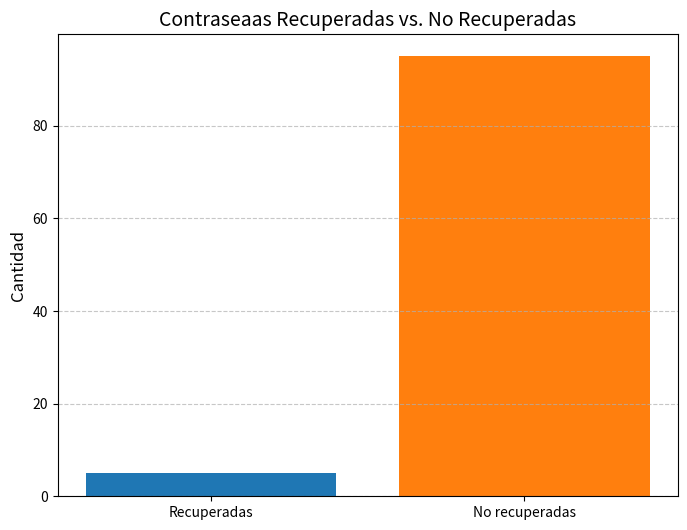
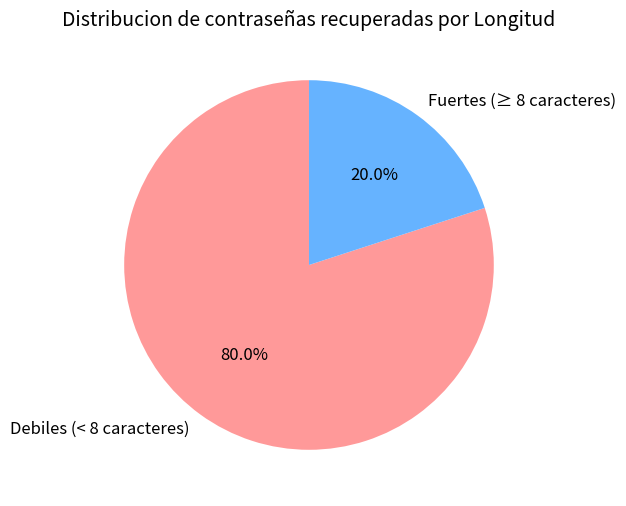
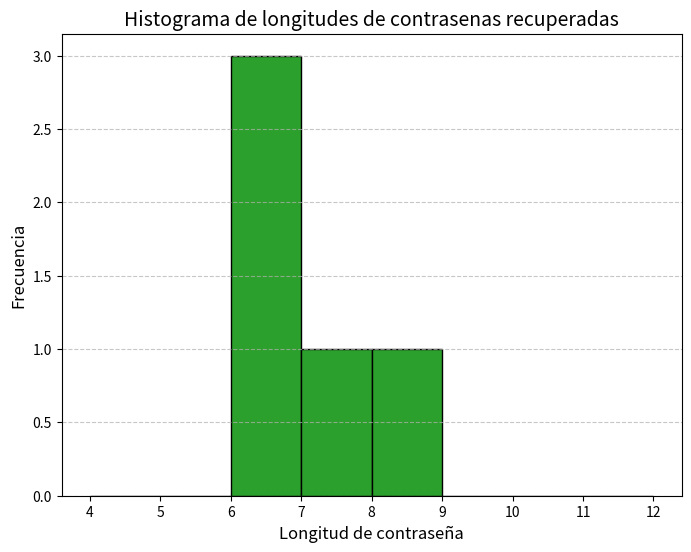

Generate these figures, in order, with matplotlib:
import hashlib
import time
import random
import string
import matplotlib.pyplot as plt
import csv

# Función para generar hash SHA-256
def hash_password(password):
    return hashlib.sha256(password.encode()).hexdigest()

# 1. Generar 100 contraseñas de prueba (con validacion de hashes unicos)
def generate_test_passwords(filename="contraseñas.txt", hashed_filename="contraseñas_hash.txt"):
    passwords = []
    hash_set = set()
    for i in range(50):
        length = random.randint(4, 7)
        password = ''.join(random.choices(string.ascii_lowercase, k=length))
        if i < 5:  # Forzar 5 contraseñas debiles que coincidan con el diccionario
            password = ["password", "123456", "qwerty", "abc123", "letmein"][i]
        pwd_hash = hash_password(password)
        while pwd_hash in hash_set:
            password = ''.join(random.choices(string.ascii_lowercase, k=length))
            pwd_hash = hash_password(password)
        hash_set.add(pwd_hash)
        passwords.append(f"user{i+1}:{password}")
    for i in range(50, 100):
        length = random.randint(8, 12)
        password = ''.join(random.choices(string.ascii_letters + string.digits + "!@#$%", k=length))
        pwd_hash = hash_password(password)
        while pwd_hash in hash_set:
            password = ''.join(random.choices(string.ascii_letters + string.digits + "!@#$%", k=length))
            pwd_hash = hash_password(password)
        hash_set.add(pwd_hash)
        passwords.append(f"user{i+1}:{password}")
    
    with open(filename, 'w') as f:
        for entry in passwords:
            f.write(entry + '\n')
    
    with open(hashed_filename, 'w') as f:
        for entry in passwords:
            user, pwd = entry.split(':')
            hashed_pwd = hash_password(pwd)
            f.write(f"{user}:{hashed_pwd}\n")
    
    return passwords

# 2. Generar diccionario de prueba
def generate_dictionary(filename="diccionario.txt"):
    palabras_comunes = [
        "password", "123456", "qwerty", "abc123", "letmein",
        "admin", "test", "pass", "1234", "hello",
        "welcome", "login", "secret", "password1", "user"
    ] * 10
    with open(filename, 'w') as f:
        for palabra in palabras_comunes:
            f.write(palabra + '\n')

# 3. Ataque de diccionario
def dictionary_attack(hashed_filename="contraseñas_hash.txt", dict_filename="diccionario.txt"):
    start_time = time.time()
    contraseñas_recuperadas = []
    
    with open(hashed_filename, 'r') as f:
        contraseñas_hash = {line.split(':')[0]: line.strip().split(':')[1] for line in f}
    
    with open(dict_filename, 'r') as f:
        for palabra in f:
            palabra = palabra.strip()
            hash_palabra = hash_password(palabra)
            for usuario, hash_contraseña in list(contraseñas_hash.items()):
                if hash_palabra == hash_contraseña:
                    contraseñas_recuperadas.append((usuario, palabra))
                    del contraseñas_hash[usuario]
    
    end_time = time.time()
    tiempo_ejecucion = end_time - start_time
    return contraseñas_recuperadas, tiempo_ejecucion

# 4. Generar visualizaciones con Matplotlib
def generate_visualizations(contraseñas_recuperadas, total_contraseñas=100):
    # Gráfico de barras: contraseñas recuperadas vs. no recuperadas
    cantidad_recuperadas = len(contraseñas_recuperadas)
    cantidad_no_recuperadas = total_contraseñas - cantidad_recuperadas
    plt.figure(figsize=(8, 6))
    plt.bar(['Recuperadas', 'No recuperadas'], [cantidad_recuperadas, cantidad_no_recuperadas], color=['#1f77b4', '#ff7f0e'])
    plt.title('Contraseaas Recuperadas vs. No Recuperadas', fontsize=14)
    plt.ylabel('Cantidad', fontsize=12)
    plt.grid(axis='y', linestyle='--', alpha=0.7)
    plt.savefig('cracked_passwords_bar.png')
    plt.close()
    
    # Gráfico circular: contraseñas recuperadas débiles vs. fuertes (solo si hay contraseñas recuperadas)
    if contraseñas_recuperadas:  # Verifica que la lista no esté vacía
        cantidad_debiles = sum(1 for _, pwd in contraseñas_recuperadas if len(pwd) < 8)
        cantidad_fuertes = len(contraseñas_recuperadas) - cantidad_debiles
        etiquetas = ['Debiles (< 8 caracteres)', 'Fuertes (≥ 8 caracteres)']
        medidas = [cantidad_debiles, cantidad_fuertes]
        colores = ['#ff9999', '#66b3ff']
        plt.figure(figsize=(8, 6))
        plt.pie(medidas, labels=etiquetas, colors=colores, autopct='%1.1f%%', startangle=90, textprops={'fontsize': 12})
        plt.title('Distribucion de contraseñas recuperadas por Longitud', fontsize=14)
        plt.savefig('password_length_pie.png')
        plt.close()
    else:
        print("No se recuperaron contrasenas, se omite el grafico circular.")

    # Histograma adicional: distribucion de longitudes de contraseñas recuperadas (solo si hay contraseñas)
    if contraseñas_recuperadas:
        longitudes = [len(pwd) for _, pwd in contraseñas_recuperadas]
        plt.figure(figsize=(8, 6))
        plt.hist(longitudes, bins=range(4, 13), color='#2ca02c', edgecolor='black')
        plt.title('Histograma de longitudes de contrasenas recuperadas', fontsize=14)
        plt.xlabel('Longitud de contraseña', fontsize=12)
        plt.ylabel('Frecuencia', fontsize=12)
        plt.grid(axis='y', linestyle='--', alpha=0.7)
        plt.savefig('password_length_histogram.png')
        plt.close()
    else:
        print("No se recuperaron contrasenas, se omite el histograma.")

# 5. Generar recomendaciones y resultados
def generate_recommendations(contraseñas_recuperadas, tiempo_ejecucion, output_filename="resultados.txt", csv_filename="cracked_passwords.csv"):
    recomendaciones = []
    for usuario, contraseña in contraseñas_recuperadas:
        rec = f"Usuario: {usuario}, Contrasena: {contraseña}\n"
        if len(contraseña) < 8:
            rec += " Recomendacion: La contrasena tiene menos de 8 caracteres. Usar al menos 8 caracteres.\n"
        rec += " Recomendacion general: Incluir letras mayusculas, minusculas, numeros y caracteres especiales.\n"
        recomendaciones.append(rec)
    
    with open(output_filename, 'w') as f:
        f.write(f"Contrasenas recuperadas: {len(contraseñas_recuperadas)}\n")
        f.write(f"Tiempo de ejecucion: {tiempo_ejecucion:.2f} segundos\n\n")
        f.write("Descripcion de visualizaciones:\n")
        f.write(" cracked_passwords_bar.png: Grafico de barras que muestra contrasenas recuperadas vs. no recuperadas.\n")
        f.write(" password_length_pie.png: Grafico circular que clasifica contrasenas recuperadas por longitud.\n")
        f.write(" password_length_histogram.png: Histograma de distribucion de longitudes de contrasenas recuperadas.\n\n")
        f.write("Recomendaciones:\n")
        for rec in recomendaciones:
            f.write(rec + '\n')
    
    with open(csv_filename, 'w', newline='') as csvfile:
        writer = csv.writer(csvfile)
        writer.writerow(['Usuario', 'Contrasena Recuperada', 'Longitud', 'Recomendacion'])
        for usuario, contraseña in contraseñas_recuperadas:
            rec = "Usar >=8 chars" if len(contraseña) < 8 else "Fuerte, pero mejorar complejidad"
            writer.writerow([usuario, contraseña, len(contraseña), rec])
    
    return recomendaciones

# Ejecución principal
if __name__ == "__main__":
    print("Generando contraseñas de prueba...")
    passwords = generate_test_passwords()
    print("Generando diccionario de prueba...")
    generate_dictionary()
    print("Ejecutando ataque de diccionario...")
    contraseñas_recuperadas, tiempo_ejecucion = dictionary_attack()
    print("Generando visualizaciones...")
    generate_visualizations(contraseñas_recuperadas)
    print("Generando recomendaciones...")
    recomendaciones = generate_recommendations(contraseñas_recuperadas, tiempo_ejecucion)
    saved_graphs = ["cracked_passwords_bar.png"]
    if contraseñas_recuperadas:
        saved_graphs.extend(["password_length_pie.png", "password_length_histogram.png"])
    print(f"Completado. Resultados guardados en resultados.txt y cracked_passwords.csv")
    print(f"Graficos guardados: {', '.join(saved_graphs)}")
    print(f"Contrasenas recuperadas: {len(contraseñas_recuperadas)}")
    print(f"Tiempo de ejecucion: {tiempo_ejecucion:.2f} segundos")
